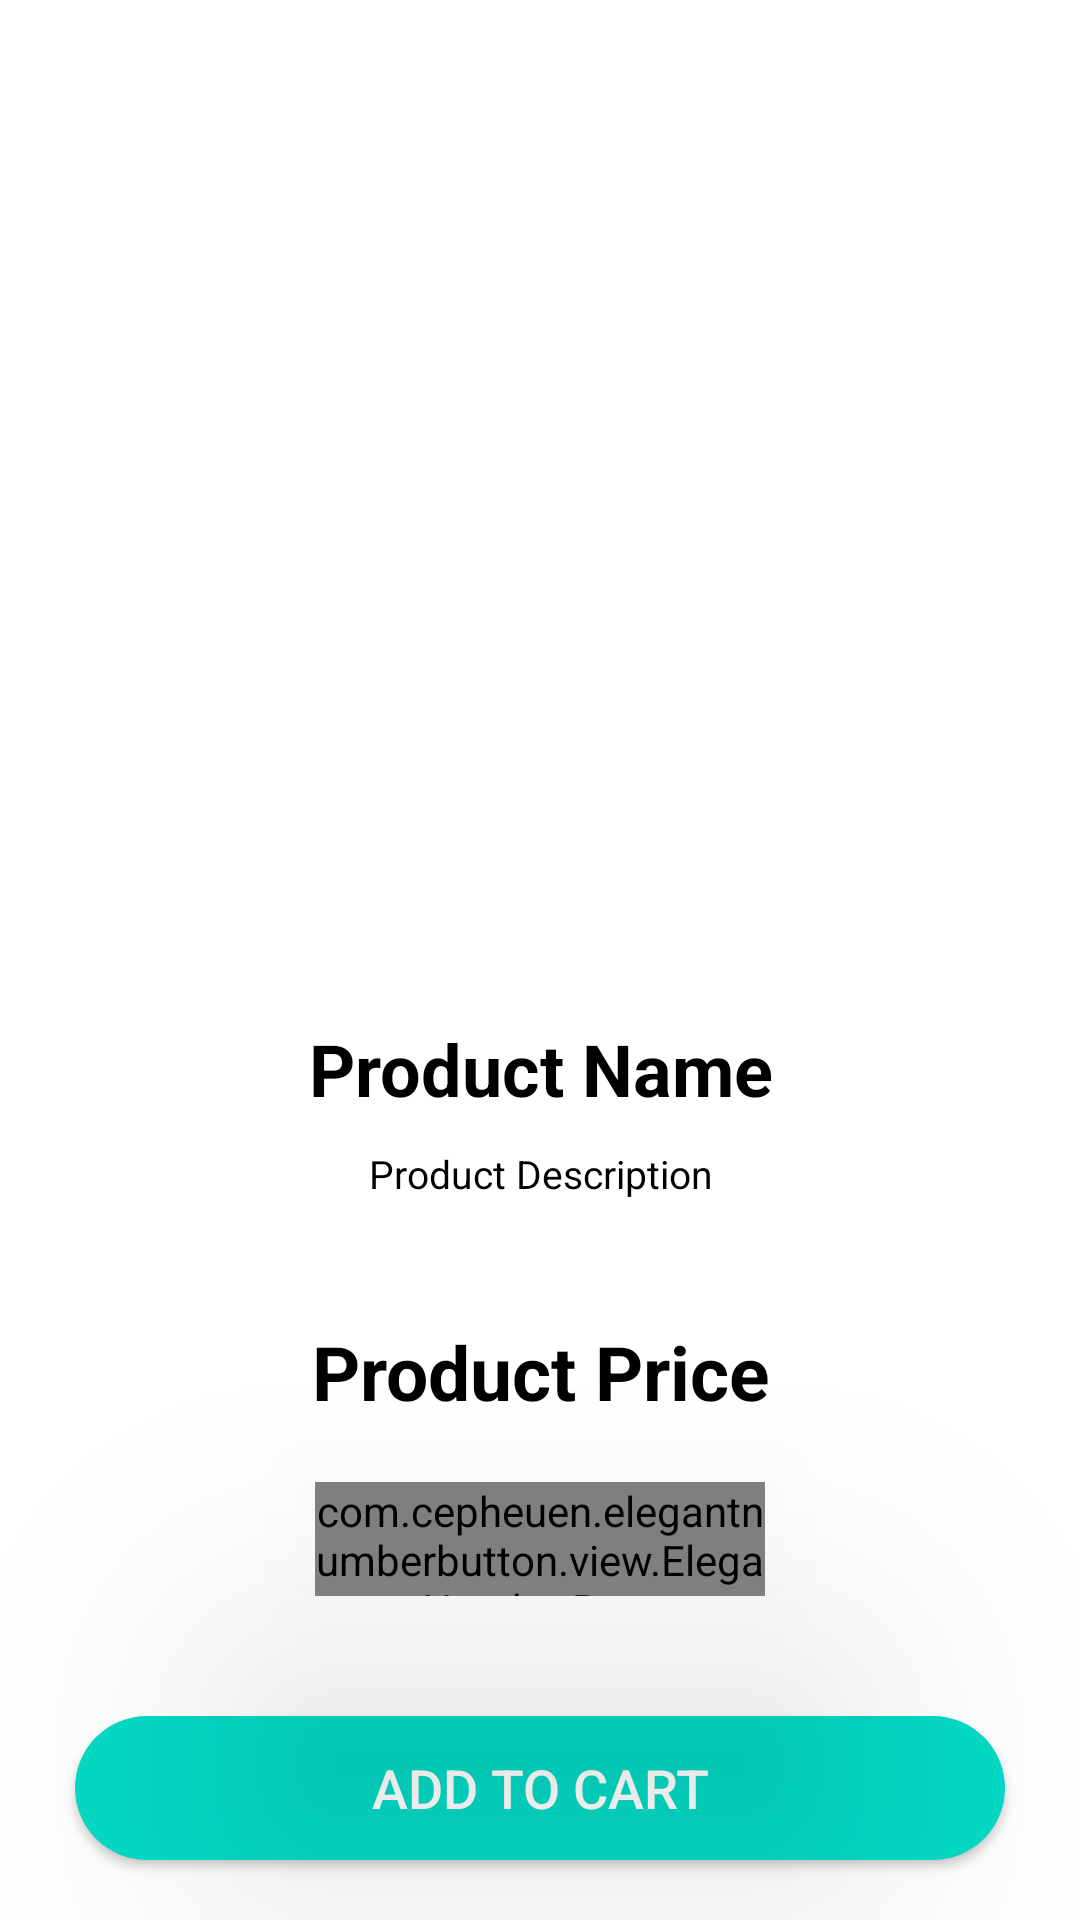

Here is an Android app screen rendered from its layout file. Give the layout XML and the strings, colors and styles it references.
<!-- AndroidManifest.xml: application theme Theme.Cupcake_factory -->
<!-- res/layout/user_activity_product_details.xml -->
<?xml version="1.0" encoding="utf-8"?>

<RelativeLayout xmlns:android="http://schemas.android.com/apk/res/android"
    xmlns:app="http://schemas.android.com/apk/res-auto"
    xmlns:tools="http://schemas.android.com/tools"
    android:layout_width="match_parent"
    android:layout_height="match_parent"
    android:background="@color/colorWhite"
    tools:context=".User.ProductDetailsActivity">

    <ImageView
        android:id="@+id/product_image_details"
        android:layout_width="match_parent"
        android:layout_height="260dp"
        android:layout_marginLeft="10dp"
        android:layout_marginTop="50dp"
        android:layout_marginRight="10dp"
        android:scaleType="centerCrop" />

    <TextView
        android:id="@+id/product_image_link"
        android:layout_width="match_parent"
        android:layout_height="wrap_content"
        android:layout_below="@+id/product_image_details"
        android:layout_marginTop="-80dp"
        android:gravity="center"
        android:text=" "
        android:textColor="@android:color/transparent"
        android:textSize="1dp" />

    <TextView
        android:id="@+id/product_name_details"
        android:layout_width="match_parent"
        android:layout_height="wrap_content"
        android:layout_below="@+id/product_image_details"
        android:layout_marginTop="30dp"
        android:gravity="center"
        android:text="Product Name"
        android:textColor="@android:color/black"
        android:textSize="24dp"
        android:textStyle="bold" />

    <TextView
        android:id="@+id/product_description_details"
        android:layout_width="match_parent"
        android:layout_height="wrap_content"
        android:layout_below="@+id/product_name_details"
        android:layout_marginLeft="20dp"
        android:layout_marginTop="10dp"
        android:layout_marginRight="20dp"
        android:gravity="center"
        android:text="Product Description"
        android:textColor="@android:color/black"
        android:textSize="13dp" />

    <TextView
        android:id="@+id/product_price_details"
        android:layout_width="match_parent"
        android:layout_height="wrap_content"
        android:layout_above="@+id/number_btn"
        android:layout_marginBottom="20dp"
        android:gravity="center"
        android:text="Product Price"
        android:textColor="@android:color/black"
        android:textSize="25dp"
        android:textStyle="bold" />

    <com.cepheuen.elegantnumberbutton.view.ElegantNumberButton
        android:id="@+id/number_btn"
        android:layout_width="150dp"
        android:layout_height="38dp"
        android:layout_above="@+id/pd_add_to_cart_button"
        android:layout_centerHorizontal="true"
        android:layout_marginBottom="20dp"
        android:elevation="60dp"
        app:initialNumber="1"
        app:textSize="6dp">
    </com.cepheuen.elegantnumberbutton.view.ElegantNumberButton>

    <Button
        android:id="@+id/pd_add_to_cart_button"
        android:layout_width="match_parent"
        android:layout_height="wrap_content"
        android:layout_alignParentBottom="true"
        android:layout_marginStart="25dp"
        android:layout_marginTop="20dp"
        android:layout_marginEnd="25dp"
        android:layout_marginBottom="20dp"
        android:background="@drawable/buttons"
        android:text="Add to cart"
        android:textColor="@android:color/white"
        android:textSize="18dp" />

</RelativeLayout>
<!-- resources referenced by this layout -->
<resources>
  <color name="colorWhite">#FFFFFF</color>
  <!-- drawable buttons (drawable) -->
  <?xml version="1.0" encoding="utf-8"?>
  
  <shape xmlns:android="http://schemas.android.com/apk/res/android">
      <solid
          android:color="@color/colorSecondary"
      ></solid>
      <corners
          android:radius="60dp"
          ></corners>
  </shape>
  <style name="Theme.Cupcake_factory" parent="Theme.MaterialComponents.DayNight.NoActionBar">
          
          <item name="colorAccent">@color/colorAccent</item>
          <item name="colorPrimary">@color/colorPrimary</item>
          <item name="colorPrimaryDark">@color/colorPrimaryDark</item>
          
          <item name="colorSecondary">@color/colorSecondary</item>
          <item name="colorSecondaryVariant">@color/colorSecondaryVariant</item>
          <item name="colorOnSecondary">@color/colorOnSecondary</item>
  
  
          
          
          <item name="android:statusBarColor" tools:targetApi="l">@color/colorAccent</item>
          
      </style>
  <color name="colorSecondary">#FF03DAC5</color>
  <color name="colorAccent">@android:color/holo_purple</color>
  <color name="colorPrimary">@android:color/holo_purple</color>
  <color name="colorPrimaryDark">@android:color/holo_purple</color>
  <color name="colorSecondaryVariant">#FF018786</color>
  <color name="colorOnSecondary">#FF000000</color>
</resources>
